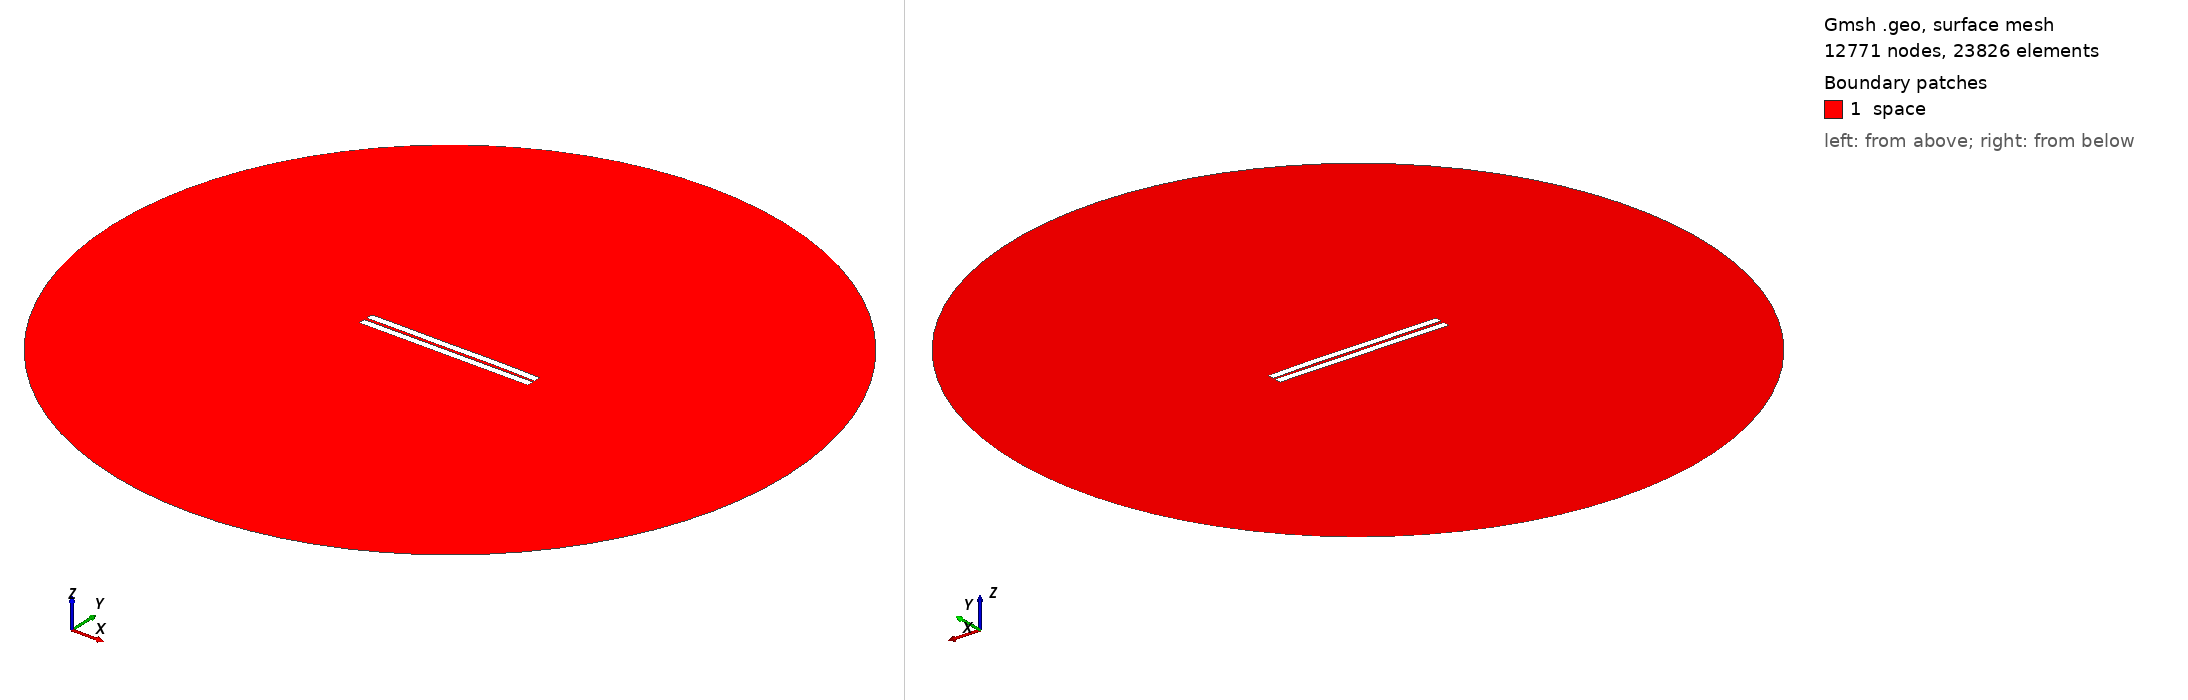

Gmsh geometry script, surface-meshed: 12771 nodes, 23826 surface elements. Boundary patches (legend numbers): 1 space. Left view from above one corner, right view from below the opposite corner. Legend entries are the model's physical surfaces. The drawing asked Gmsh for element sizes between 1% and 20% of the model's largest extent; the script's own settings can give other sizes.

=== 709.geo (drawn) ===
//---------------------------------------
// Geometry kernel
//---------------------------------------

SetFactory("OpenCASCADE");



//---------------------------------------
// Parameters of the geometry
//---------------------------------------

// Overetch of the upper plate
overetch = 0.0;

// Distance between the plates
distance = 1.75;

// Discretization over the x axis (for the deformation)
nx = 50; 

// Length of the plate
L = 100 - overetch; 

// Number of modes
n = 4; 

// 1st mode coefficient
coeff(1) = -0.15;
beta(1) = 0.596864 * 3.1415926535 / L;

// 2nd mode coefficient
coeff(2) = 0.07499999999999998;
beta(2) = 1.49418 * 3.1415926535 / L;

// 3rd mode coefficient
coeff(3) = -0.075;
beta(3) = 2.50025 * 3.1415926535 / L;

// 4th mode coefficient
coeff(4) = 0.07499999999999998;
beta(4) = 3.49999 * 3.1415926535 / L;



//---------------------------------------
// Upper plate (deformed rectangle)
//---------------------------------------

// Coordiantes of the upper plate
xmin = -50;
xmax = 50 - overetch;

// Height of the upper plate
yheight = 4 - 2 * overetch;

// Indexes of the points
UpperID[] = {};
LowerID[] = {};
LeftID[] = {};
RightID[] = {};

// Point index
p = 1;

// Horizontal edges
For i In {1:nx}
    x = xmin + (i-1)*(xmax - xmin)/(nx-1);

    y_bottom = distance / 2 + overetch;
    For j In {1:n}
        C = (Cosh(beta(j)*L) + Cos(beta(j)*L)) / (Sinh(beta(j)*L) + Sin(beta(j)*L));
        y_bottom  = y_bottom + coeff(j) * (Cosh(beta(j)*(x+50)) - Cos(beta(j)*(x+50)) - C * (Sinh(beta(j)*(x+50)) - Sin(beta(j)*(x+50))));
    EndFor

    y_top = y_bottom + yheight;

    Point(p) = {x, y_top, 0, 1.0};
    UpperID[i] = p;
    p = p + 1;

    Point(p) = {x, y_bottom, 0, 1.0};
    LowerID[i] = p;
    p = p + 1;
EndFor

// Create point lists
UpperPts[] = {}; LowerPts[] = {};
For i In {1:nx}
  UpperPts[] += {UpperID[i]};
  LowerPts[] += {LowerID[i]};
EndFor

// Build splines
Spline(1) = {UpperPts[]};
Spline(2) = {LowerPts[]};
Line(3) = {LowerPts[nx-1], UpperPts[nx-1]};
Line(4) = {LowerPts[0], UpperPts[0]};

// Build the plane surface
Curve Loop(1) = {2, 3, -1, -4};
Plane Surface(1) = {1};



//---------------------------------------
// Lower plate (rectangle)
//---------------------------------------

// Vertices
Point(1001) = {-50, -1, 0, 1.0};
Point(1002) = { 50, -1, 0, 1.0};
Point(1003) = { 50,  -5, 0, 1.0};
Point(1004) = {-50,  -5, 0, 1.0};

// Edges
Line(5) = {1001, 1002};
Line(6) = {1002, 1003};
Line(7) = {1003, 1004};
Line(8) = {1004, 1001};

// Plane surface
Line Loop(2) = {5, 6, 7, 8};
Plane Surface(2) = {2}; 



//---------------------------------------
// Outer (fictious) boundary
//---------------------------------------

// Points
Point(1005) = {0, 0, 0};       // Center
Point(1006) = {200, 0, 0};     // Start point
Point(1007) = {0, 200, 0};     // 90 degrees
Point(1008) = {-200, 0, 0};    // 180 degrees
Point(1009) = {0, -200, 0};    // 270 degrees

// Circle arcs (each needs start, center, end)
Circle(9) = {1006, 1005, 1007};
Circle(10) = {1007, 1005, 1008};
Circle(11) = {1008, 1005, 1009};
Circle(12) = {1009, 1005, 1006};

// Plane surface for the entire domain
Curve Loop(3) = {9, 10, 11, 12};
Surface(3) = {3};

// Subtract the plates from the whole domain to obtain the actual domain where we want to solve the equations
BooleanDifference{ Surface{3}; Delete; }{ Surface{1}; Surface{2}; Delete; }




//---------------------------------------
// Transfinite Lines/Curves
//---------------------------------------

// Set the number of points on the boundaries
r = 7;

// Plates
Transfinite Curve {1, 2} = 50*r Using Progression 1;
Transfinite Curve {3, 4} = 2*r Using Progression 1;
Transfinite Line {5, 7} = 50*r Using Progression 1;
Transfinite Line {6, 8} = 2*r Using Progression 1;

// Outer boundary
Transfinite Line {9, 10, 11, 12} = 20 Using Progression 1;



//---------------------------------------
// Physical groups
//---------------------------------------                

// Physical curves (boundaries)
Physical Line("force_segment", 10) = {2};
Physical Line("upper_plate", 11) = {1, 3, 4};
Physical Line("lower_plate", 12) = {5, 6, 7, 8};
Physical Line("boundary", 20) = {9, 10, 11, 12};

// Physical Surfaces
Physical Surface("space", 30) = {3};



//---------------------------------------
// 6. Generate the Mesh
//---------------------------------------

// 2D mesh generation
Mesh 2;
